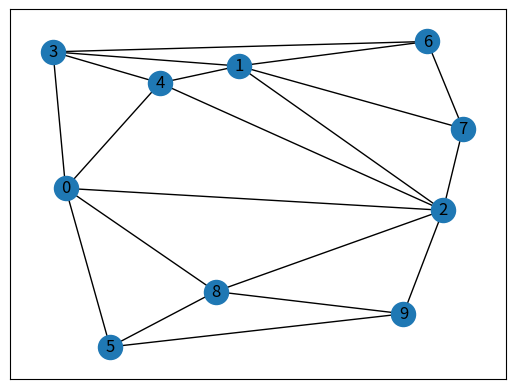

Python code for this plot:
import math
import matplotlib.pyplot as plt
import networkx as nx
import random as rand
import scipy.spatial as space

points = {i: (rand.random(), rand.random()) for i in range(10)}

def weighted_edge(u, v):
    x1, y1 = points[u]
    x2, y2 = points[v]
    return u, v, math.hypot(x2 - x1, y2 - y1)

def triangle_edges(triangle):
    indices = [(0, 1), (1, 2), (2, 0)]
    return (weighted_edge(triangle[i], triangle[j]) for i, j in indices)

G = nx.Graph()
G.add_nodes_from((v, {'pos': p}) for v, p in points.items())
for triangle in space.Delaunay(list(points.values())).simplices:
    G.add_weighted_edges_from(triangle_edges(triangle))
nx.draw_networkx(G, pos=points)
plt.show()
